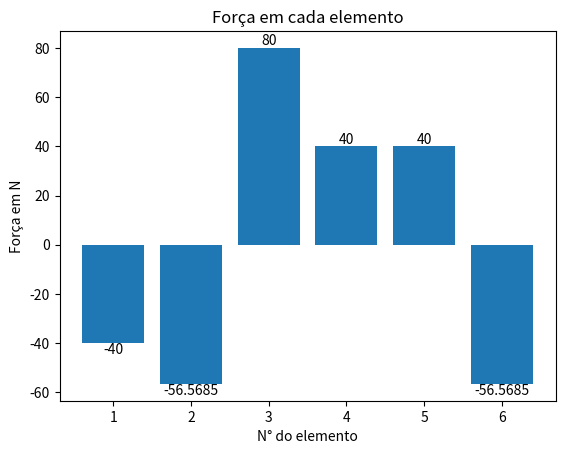

The matplotlib source for this figure:
import numpy as np
import matplotlib.pyplot as plt

def matriz_ID(nos_presos,n_nos):
    # Essa função monda a matriz os dos restritos (1) e irrestritos (0)
    # Entradas: nós restritos, número de nós
    
    ID = np.zeros((n_nos,n_gl)) # pre-alocagem com zeros
    for i in range(n_nos):
        if (i+1) in nos_presos:
            ID[i,0] = 1
            ID[i,1] = 1

    # Controle de qualidade
    # print('ID\n',ID)
    return(ID)

def matriz_propriedades(E,A,n_el):
    # Essa função monda a matriz de propriedades dos elementos
    # Entradas: Modo de Young, Área da seção transversão, número de elementos

    prop = np.zeros((2,n_el)) # pre-alocagem com zeros
    for i in range(n_el):
        prop[0][i] = E
        prop[1][i] = A

    # Controle de qualidade
    # print('Prop\n',prop)
    return(prop)

def matriz_IDM(ID):
    IDM = np.zeros((size_ID,n_gl),int) #pre-alocagem com zeros
    neq = 0
    for i in range(size_ID):
        for j in range(2):
            aux = ID[i][j]
            if aux == 0:
                neq = neq + 1
                IDM[i][j] = neq #Nó inrestrito, recebe um número de equação
    
    # Controle de qualidade
    # print('IDM\n',IDM)
    return(IDM,neq)

def matriz_elementar(E,A,inci1,inci2,coordxi,coordxj,coordyi,coordyj,coordzi,coordzj):
    # Essa função monda a matriz elementar
    # Entradas:Módulo de Young,
    #     Área da seção transveral
    #     primeiro nó do elemento
    #     segundo nó do elemento
    #     coordenada x do nó inicial
    #     coordenada x do nó final
    #     coordenada y do nó inicial
    #     coordenada y do nó final

    if n_gl == 2:
        l = np.sqrt((coordxj-coordxi)**2 + (coordyj-coordyi)**2)
        cos_theta = (coordxj-coordxi)/l
        sin_theta = (coordyj-coordyi)/l
        R = np.array(
            [[cos_theta**2, cos_theta*sin_theta, -cos_theta**2, -cos_theta*sin_theta],
            [cos_theta*sin_theta, sin_theta**2, -cos_theta*sin_theta, -sin_theta**2],
            [-cos_theta**2, -cos_theta*sin_theta, cos_theta**2, cos_theta*sin_theta],
            [-cos_theta*sin_theta, -sin_theta**2, cos_theta*sin_theta, sin_theta**2]]
            )
    if n_gl == 3:
        l = np.sqrt((coordxj-coordxi)**2 + (coordyj-coordyi)**2 + (coordzj-coordzi)**2)
        c_x = (coordxj-coordxi)/l
        c_y = (coordyj-coordyi)/l
        c_z = (coordzj-coordzi)/l
        R = np.array(
            [[c_x**2, c_x*c_y, c_x*c_z, - c_x**2, -c_x*c_y, -c_x*c_z],
            [c_x*c_y, c_y**2, c_y*c_z, -c_x*c_y, -c_y**2, -c_y*c_z],
            [c_x*c_z, -c_x**2, c_z**2, -c_x*c_z, -c_y*c_z, -c_z**2],
            [-c_x**2, -c_x*c_y, -c_y*c_z, -c_x**2, c_x*c_y, c_x*c_z],
            [-c_x*c_y, -c_y**2, -c_y*c_z, c_x*c_y, c_y**2, c_y*c_z],
            [-c_x*c_z, -c_y*c_z, -c_z**2, c_x*c_z, c_y*c_z, c_z**2]])
 
    K = ((E*A)/l)*R

    # Controle de qualidade
    # print(inci1,inci2,coordxi,coordxj,coordyi,coordyj)
    # print('l',l)
    # print('cos:',cos_theta)
    # print('sin:',sin_theta)
    # print('K\n',K)
    return(K)

# Entrada de dados-----------------------------------------------------------------
# Coordenadas dos nós
coord = np.transpose(np.array([[0,0],[3,0],[0,3],[3,3],[6,3]]))

# Mapa dos nós em cada elemento
inci = np.transpose(np.array([[1,2],[1,4],[3,4],[4,5],[2,4],[2,5]]))     

# Módulo de young
E = 1e6
# Área da seção transversal
A = 1e-2

# Nós presos (restritos)
no_preso = [1,3]

# Aplicação de força

force = np.transpose(np.array([[0,0],[0,0],[0,0],[0,0],[0,-40]]))

# Controle do gráfico

# Plotar gráfico (y/n)

plt_q = 'y'

# Fator de aumento do dano (para efeitos de visualização)

fator = 5 

# Não tem interação do usuário a partir desse ponto--------------------------------

# Montagem das matrizes
n_gl = np.size(coord,0) #Número de graus de liberdade
size_ID = np.size(coord,1)    # número de nós(colunas de coord)
size_inci = np.size(inci,1)  # número de elementos (colunas de inci)
ID = matriz_ID(no_preso,size_ID) #nós com restrição          
prop = matriz_propriedades(E,A,size_inci) #matriz de propriedades
IDM,neq = matriz_IDM(ID)

# Controle de qualidade
# elemento = 6
# e = elemento - 1
# K = matriz_elementar(
#     prop[0][e],
#     prop[1][e],
#     inci[0][e],
#     inci[1][e],
#     coord[0][inci[0][e]-1],
#     coord[0][inci[1][e]-1],
#     coord[1][inci[0][e]-1],
#     coord[1][inci[1][e]-1])
# print('Ke\n',K)
# print('gl',n_gl)
# print('size_ID',size_ID)
# print('size_inci', size_inci)
# print('ID\n', ID)
# print('IMD\n', IDM)
# print('neq', neq)
# print('coord\n', coord)
# print('inci\n', inci)
# print('força', force)


# Vetores de força

F = np.zeros((neq,1))    #pre-alocagem (-1 pq começa na posição zero)
for i in range(size_ID):
    for j in range(n_gl):
        eq = IDM[i][j]
        if eq != 0:
            F[eq-1] = force[j][i]   #-1 pq começa na posição zero

# Controle de qualidade
# print('F',F)

# Montagem do sistema (forma eficiente)-------------------------------------------

neq = 2*(size_ID-np.size(no_preso,0)) #número de equações
K = np.zeros((neq,neq))     # pre-alocagem com zeros
LM = np.zeros((2,2),int)      # pre-alocagem com zeros

# Controle de qualidade
# print('neq\n',neq)

for e in range(size_inci):
    for j in range(2):      # Número de nós por elemento
        no = inci[j][e]
        
        # Controle de qualidade
        # print(no)
        
        for i in range(n_gl):  # Range até o número de gl por nó
            eq = IDM[no-1][i]
            LM[i][j] = eq

            # Controle de qualidade
            # print(eq)
            #print(LM)

    for j in range(1,3):
        ii = 2*(j-1)
        for i in range(1,n_gl+1):
            l = LM[i-1][j-1]

            # Controle de qualidade
            # print(l)

            ll = ii + i
            for n in range(1,3):
                if l != 0:
                    jj = 2*(n-1)
                    for k in range(1,n_gl+1):
                        m = LM[k-1][n-1]
                        ml = jj + k
                        if n_gl == 2:
                            coordzi = 1
                            coordzj = 1
                        else:
                            coordzi = coord[2][inci[0][e]-1]
                            coordzj = coord[2][inci[1][e]-1]
                        Ke = matriz_elementar(
                        prop[0][e],
                        prop[1][e],
                        inci[0][e],
                        inci[1][e],
                        coord[0][inci[0][e]-1],
                        coord[0][inci[1][e]-1],
                        coord[1][inci[0][e]-1],
                        coord[1][inci[1][e]-1],
                        coordzi,
                        coordzj)

                        # Controle de qualidade
                        # print(l,m,ll,ml)
                        
                        if m != 0:
                            K[l-1][m-1] = K[l-1][m-1] + Ke[ll-1][ml-1]

# Controle de qualidade
# print('K\n',K)

# Solução do problema ------------------------------------------------------------

U = np.matmul(np.linalg.inv(K),F)

V = np.zeros((size_ID,2))
for i in range(size_ID):
    for j in range(n_gl): #graus de liberdade
        eq = IDM[i][j]
        if eq != 0:
            V[i][j] = U[eq-1]

# Controle de qualidade
# print('U\n',U)
# print('V\n',V)

# Calculo do sistema deformado----------------------------------------------------

coord_f = coord + fator*V.transpose()

# Controle de qualidade
# print(coord_f)

# Carregamento interno------------------------------------------------------------

Fe = np.zeros((size_inci,2))
for i in range(size_inci):
    noI = inci[0][i] - 1
    noJ = inci[1][i] - 1
    xI = coord[0][noI]
    xJ = coord[0][noJ]
    yI = coord[1][noI]
    yJ = coord[1][noJ]
    l = np.sqrt((xJ-xI)**2 + (yJ-yI)**2)
    cos_theta = (xJ-xI)/l
    sin_theta = (yJ-yI)/l
    sigma_e = -cos_theta*V[noI][0] - sin_theta*V[noI][1] + cos_theta*V[noJ][0] + sin_theta*V[noJ][1]
    Fe[i][0] = i + 1
    Fe[i][1] = (E*A/l)*sigma_e

# Controle de qualidade
# print(Fe)

if plt_q.lower() == 'y':
    plt.title('Força em cada elemento')
    plt.xlabel('N° do elemento')
    plt.ylabel('Força em N')
    plt.bar_label(plt.bar(Fe[:,0],Fe[:,1]))
    plt.show()

# Plotagem de gráficos (Não implementado)-----------------------------------------

# xy1 = np.zeros((size_ID+1,2))
# xy2 = np.zeros((size_ID+1,2))

# if plt_q.lower() == 'y':
#     for i in range(size_ID+1):
#         a = inci[0][i]-1
#         b = inci[1][i]-1
#         xy1[i][0] = coord[0][a]
#         xy1[i][1] = coord[1][a]
#         xy2[i][0] = coord[0][b]
#         xy2[i][1] = coord[1][b]
    
# Controle de qualidade
# print('xy1\n',xy1,'\nxy2\n',xy2)
# plt.plot(xy1[:,0],xy1[:,1])
# plt.show()
